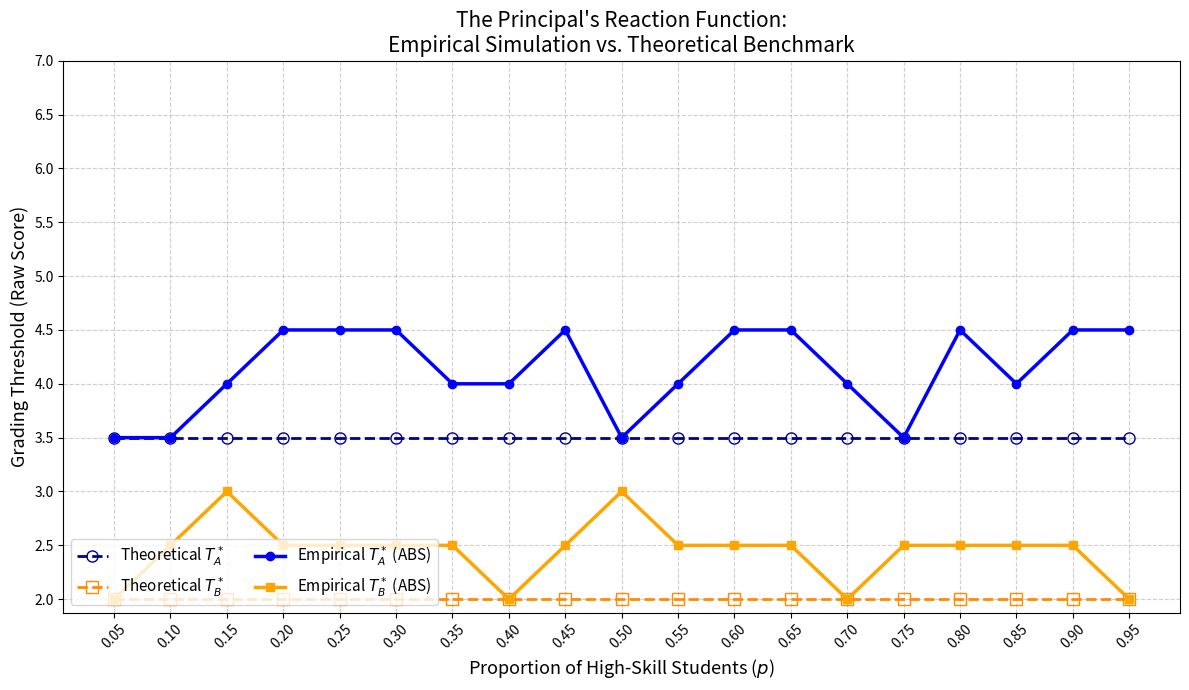

Python code for this plot:
import numpy as np
import matplotlib.pyplot as plt
import warnings

warnings.filterwarnings('ignore')

# ==========================================
# 1. CORE PARAMETERS
# ==========================================
PARAMS = {
    # Algorithmic Parameters (The Learning Engine)
    'N': 100,                # Number of students (keep at 100 for a clean 10x10 grid)
    'rounds': 100,           # Time horizon for Q-table convergence
    'learning_rate': 0.1,    # How heavily agents weigh recent grades vs past grades
    'epsilon': 0.05,         # Bounded rationality: 5% chance to randomly explore (shirk/work)

    # The Classroom (Zubrickas / Spence)
    'theta_L': 1.0,          # Low-skill parameter
    'theta_H': 2.0,          # High-skill parameter
    'C_H': 0.5,              # Single-Crossing: Cost is exactly 1/theta
    'C_L': 1.0,              # Cost of effort for Low-skill

    # The Assessment (Perez & Skreta)
    'alpha': 1.5,            # Effort multiplier
    'beta': 2.0,             # Skill multiplier
    'delta': 1.0,            # Uniform noise bound (The "Lottery" factor)

    # The Market Wage / Status (Dubey & Geanakoplos / Cotton)
    'V_A': 5.0,              # Convex status premium for top grade
    'V_B': 2.0,              # Utility of B
    'V_C': 0.0,              # Utility of C (normalized to zero)

    # The Professor's Objective
    'omega_H': 0.9,          # Weight on high-skill effort
    'omega_L': 0.1,          # Weight on low-skill effort
    
    # Relative Grading Quotas (Boleslavsky & Cotton)
    'q_A': 0.25,             # Strict signaling quota
    'q_B': 0.45,             
}

# ==========================================
# 2. THEORETICAL ENGINE (ANALYTICAL BENCHMARK)
# ==========================================
def expected_prob(threshold, effort, theta):
    base_score = PARAMS['alpha'] * effort + PARAMS['beta'] * theta
    target_noise = threshold - base_score
    if target_noise <= -PARAMS['delta']: return 1.0
    elif target_noise >= PARAMS['delta']: return 0.0
    else: return (PARAMS['delta'] - target_noise) / (2 * PARAMS['delta'])

def theoretical_best_response(theta, cost_val, T_A, T_B):
    EU = {}
    for e in [0, 1]:
        cost = cost_val if e == 1 else 0
        p_A = expected_prob(T_A, e, theta)
        p_B = expected_prob(T_B, e, theta)
        expected_u = PARAMS['V_C'] + (PARAMS['V_A'] - PARAMS['V_B']) * p_A + \
                     (PARAMS['V_B'] - PARAMS['V_C']) * p_B - cost
        EU[e] = expected_u
    return 1 if EU[1] > EU[0] else 0

def get_theoretical_W(T_A, T_B):
    e_H_star = theoretical_best_response(PARAMS['theta_H'], PARAMS['C_H'], T_A, T_B)
    e_L_star = theoretical_best_response(PARAMS['theta_L'], PARAMS['C_L'], T_A, T_B)
    return PARAMS['omega_H'] * e_H_star + PARAMS['omega_L'] * e_L_star

# ==========================================
# 3. EMPIRICAL ENGINE (BOUNDED RATIONALITY)
# ==========================================
def run_classroom_simulation(T_A, T_B, p_high):
    """Runs N=100 students for 100 rounds with dynamic demographics and smoothed output."""
    N = PARAMS['N']
    is_high_skill = np.zeros(N, dtype=bool)
    is_high_skill[:int(N * p_high)] = True
    
    thetas = np.where(is_high_skill, PARAMS['theta_H'], PARAMS['theta_L'])
    costs = np.where(is_high_skill, PARAMS['C_H'], PARAMS['C_L'])
    
    Q_table = np.ones((N, 2)) * PARAMS['V_A']
    efforts = np.zeros(N, dtype=int)
    
    history_e_H = []
    history_e_L = []
    
    for r in range(PARAMS['rounds']):
        explore = np.random.rand(N) < PARAMS['epsilon']
        efforts = np.where(explore, np.random.choice([0, 1], size=N), np.argmax(Q_table, axis=1))
        
        noise = np.random.uniform(-PARAMS['delta'], PARAMS['delta'], size=N)
        scores = PARAMS['alpha'] * efforts + PARAMS['beta'] * thetas + noise
        
        payoffs = np.where(scores >= T_A, PARAMS['V_A'], 
                  np.where(scores >= T_B, PARAMS['V_B'], PARAMS['V_C']))
        utilities = payoffs - (efforts * costs)
        
        lr = PARAMS['learning_rate']
        Q_table[np.arange(N), efforts] = (1 - lr) * Q_table[np.arange(N), efforts] + lr * utilities

        # Smooth over the final 20 rounds to eliminate exploration noise
        if r >= PARAMS['rounds'] - 20:
            history_e_H.append(np.mean(efforts[is_high_skill]) if p_high > 0 else 0)
            history_e_L.append(np.mean(efforts[~is_high_skill]) if p_high < 1 else 0)

    mean_e_H = np.mean(history_e_H)
    mean_e_L = np.mean(history_e_L)
    
    return PARAMS['omega_H'] * mean_e_H + PARAMS['omega_L'] * mean_e_L

# ==========================================
# 4. OPTIMIZER (WITH TIE-BREAKING)
# ==========================================
def find_optimal_policy(p_high, mode='empirical'):
    """Scans the phase space. Mode can be 'empirical' or 'theoretical'."""
    T_A_vals = np.arange(7.0, 1.5, -0.5)
    T_B_vals = np.arange(2.0, 7.5, 0.5)
    
    max_W = -np.inf
    opt_T_A, opt_T_B = None, None
    
    for t_a in T_A_vals:
        for t_b in T_B_vals:
            if t_b >= t_a: continue
                
            if mode == 'empirical':
                W = run_classroom_simulation(t_a, t_b, p_high)
            else:
                W = get_theoretical_W(t_a, t_b)
            
            # Tie-breaking logic: If W is equal (within float tolerance), prefer lower grading thresholds
            if W > max_W + 1e-6:
                max_W = W
                opt_T_A, opt_T_B = t_a, t_b
            elif abs(W - max_W) < 1e-6:
                if opt_T_A is None or t_a < opt_T_A:
                    opt_T_A, opt_T_B = t_a, t_b
                elif t_a == opt_T_A and t_b < opt_T_B:
                    opt_T_A, opt_T_B = t_a, t_b
                    
    return opt_T_A, opt_T_B, max_W

# ==========================================
# 5. SWEEP & VISUALIZATION
# ==========================================
def plot_overlaid_statics():
    # Sweep p from 0.05 to 0.95 in 19 highly granular steps
    p_values = np.linspace(0.05, 0.95, 19) 
    
    emp_T_A_list, emp_T_B_list = [], []
    theo_T_A_list, theo_T_B_list = [], []
    
    print("Running theoretical and empirical sweeps across demographics...")
    
    for p in p_values:
        print(f"Optimizing for p = {p:.2f}...")
        
        # Empirical mapping
        e_ta, e_tb, _ = find_optimal_policy(p, mode='empirical')
        emp_T_A_list.append(e_ta)
        emp_T_B_list.append(e_tb)
        
        # Theoretical mapping
        t_ta, t_tb, _ = find_optimal_policy(p, mode='theoretical')
        theo_T_A_list.append(t_ta)
        theo_T_B_list.append(t_tb)
        
    plt.figure(figsize=(12, 7))
    
    # Plot Theoretical Benchmark (Dashed lines, open markers)
    plt.plot(p_values, theo_T_A_list, marker='o', linestyle='--', color='darkblue', markerfacecolor='none', 
             linewidth=2, markersize=8, label=r'Theoretical $T_A^*$')
    plt.plot(p_values, theo_T_B_list, marker='s', linestyle='--', color='darkorange', markerfacecolor='none', 
             linewidth=2, markersize=8, label=r'Theoretical $T_B^*$')
             
    # Plot Empirical Simulation (Solid lines, filled markers)
    plt.plot(p_values, emp_T_A_list, marker='o', color='blue', linewidth=2.5, label=r'Empirical $T_A^*$ (ABS)')
    plt.plot(p_values, emp_T_B_list, marker='s', color='orange', linewidth=2.5, label=r'Empirical $T_B^*$ (ABS)')
    
    plt.title("The Principal's Reaction Function:\nEmpirical Simulation vs. Theoretical Benchmark", fontsize=15)
    plt.xlabel("Proportion of High-Skill Students ($p$)", fontsize=13)
    plt.ylabel("Grading Threshold (Raw Score)", fontsize=13)
    plt.xticks(np.arange(0.05, 1.0, 0.05), rotation=45)
    plt.yticks(np.arange(2.0, 7.5, 0.5))
    plt.grid(True, linestyle='--', alpha=0.6)
    
    # Organize legend into two columns
    plt.legend(loc='lower left', fontsize=11, ncol=2)
    
    plt.tight_layout()
    plt.savefig('visual_4_overlaid_statics.png', dpi=300)
    print("Overlaid comparative statics generated successfully!")
    # plt.show()

if __name__ == "__main__":
    plot_overlaid_statics()
#if __name__ == "__main__":
#    plot_comparative_statics()
